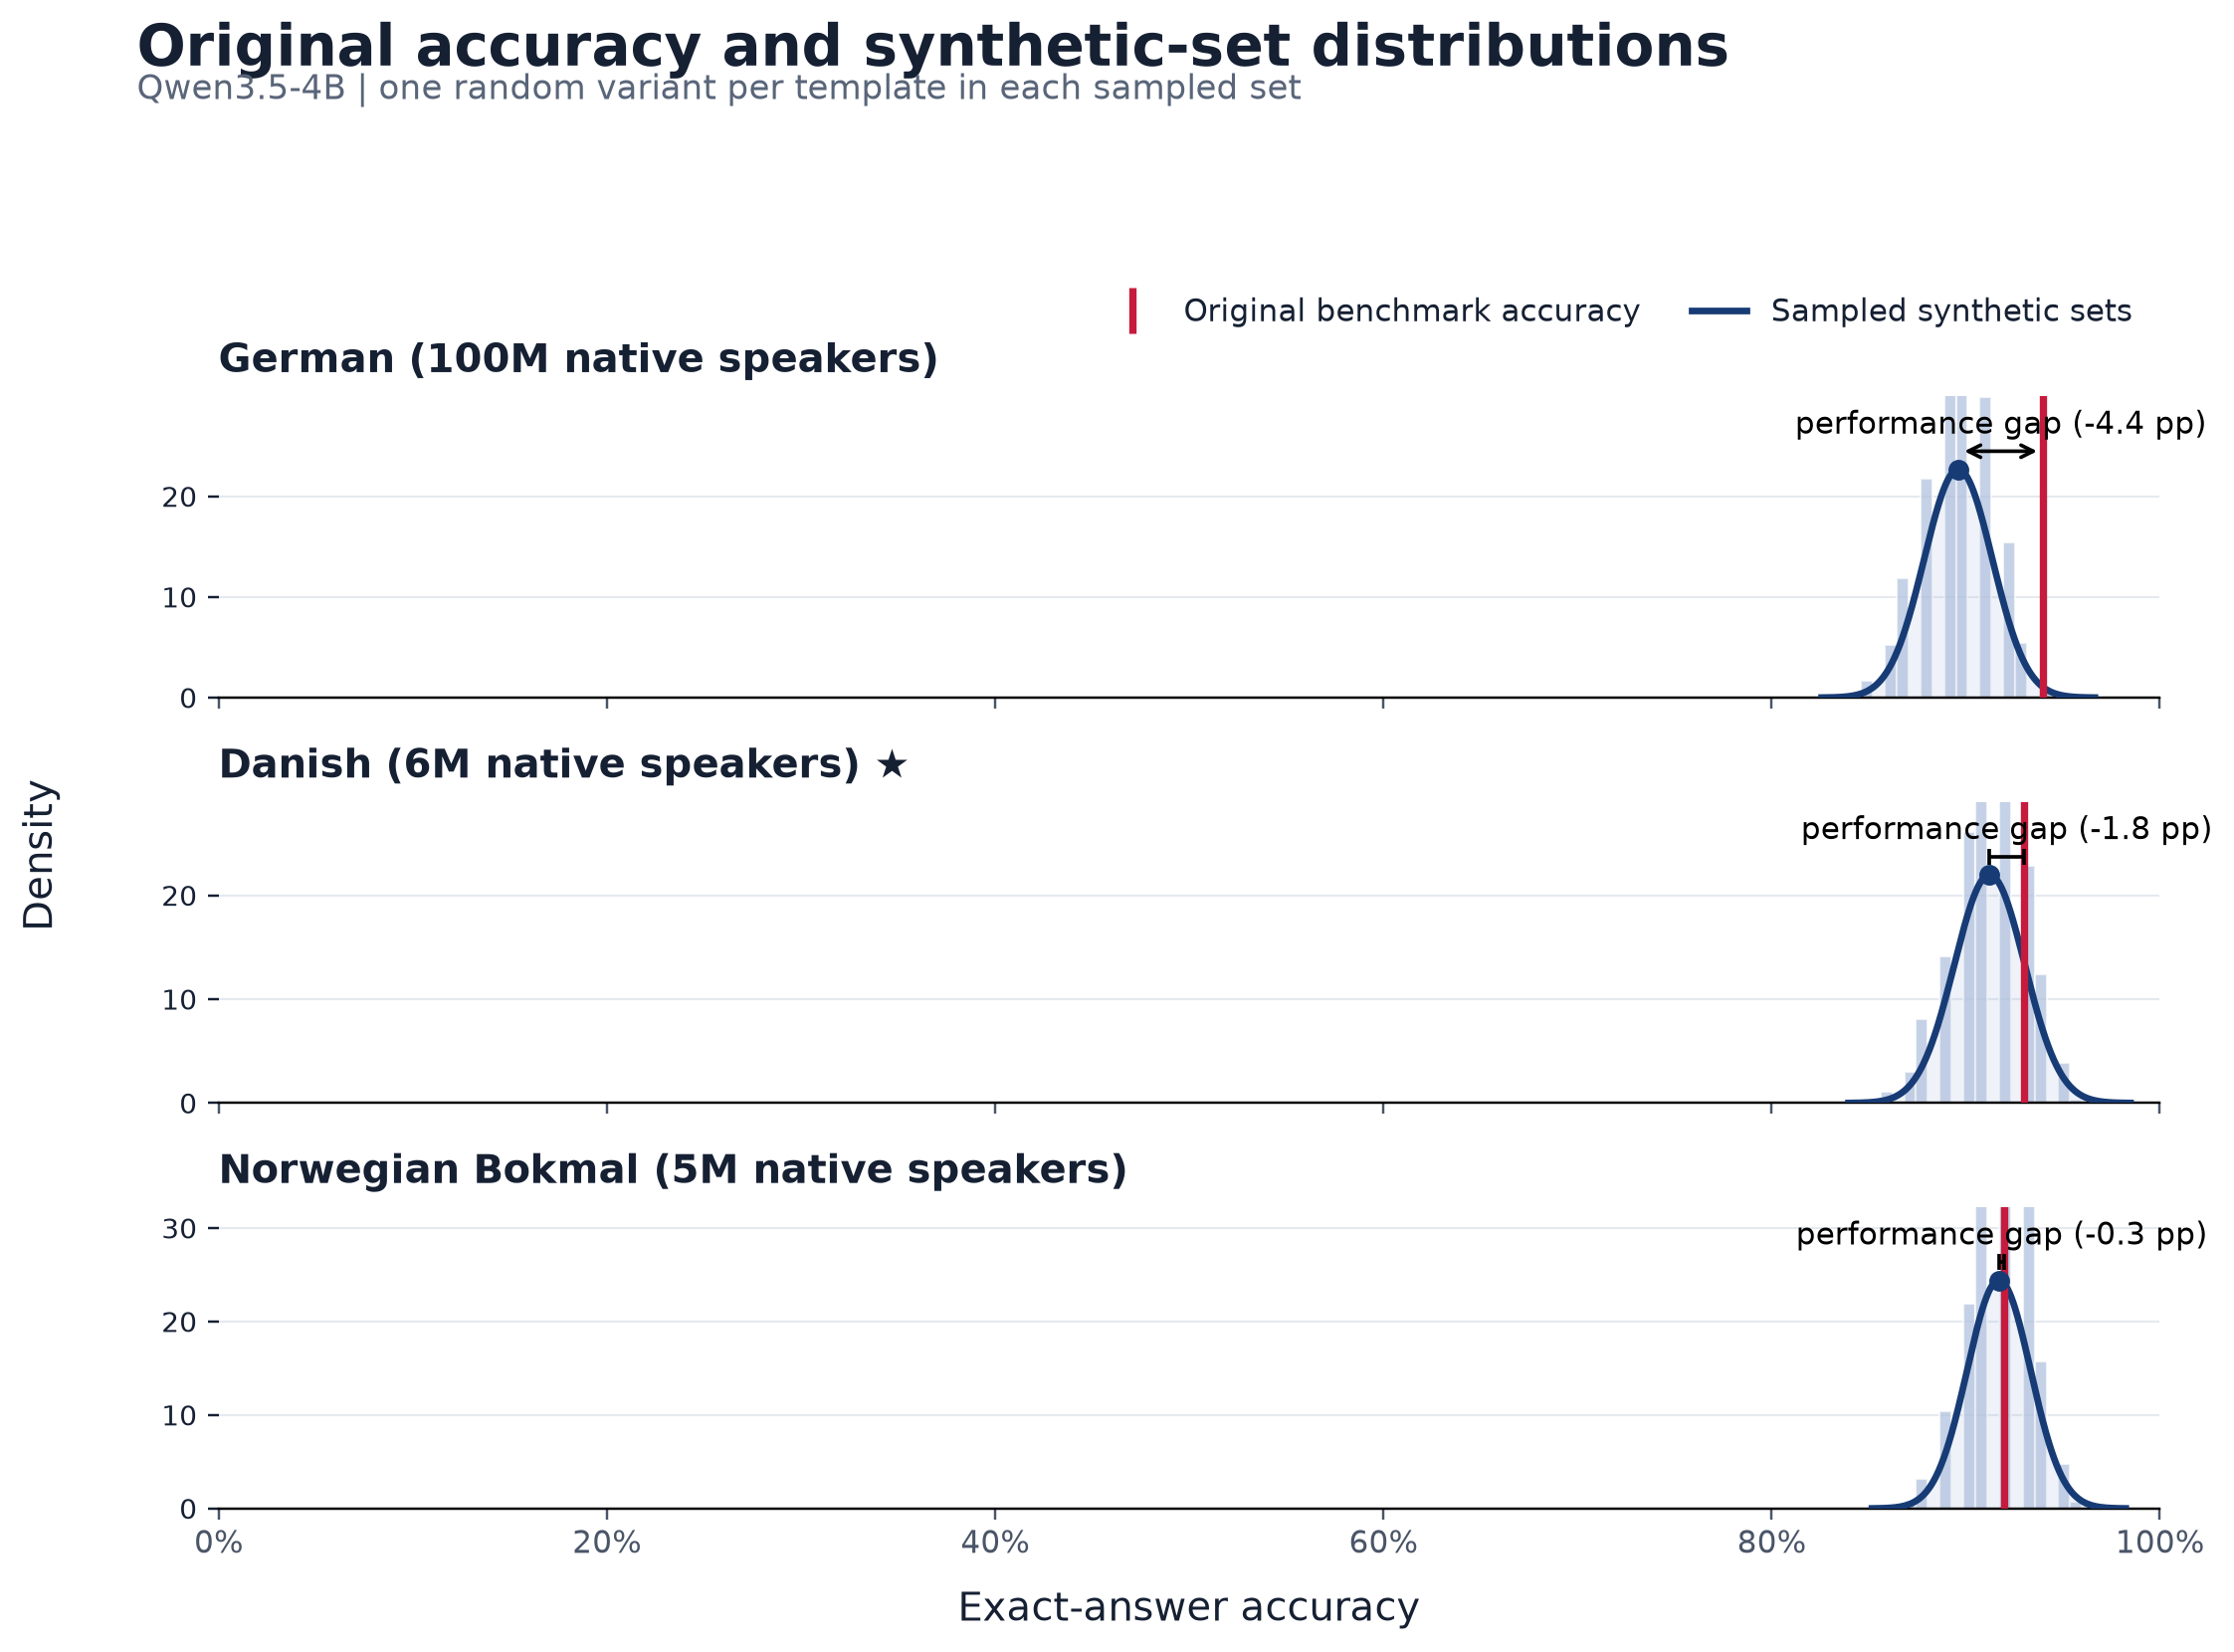

Values plotted in this chart, from the file beside it:
language, language_label, original_accuracy, synthetic_sampled_mean, synthetic_sampled_std, synthetic_minus_original_pp, paired_models, source_templates, sampled_sets
deu, German, 0.94, 0.8962, 0.01759, -4.379, 1, 100, 2000
dan, Danish, 0.93, 0.9123, 0.01816, -1.768, 1, 100, 2000
nob, Norwegian Bokmal, 0.92, 0.9171, 0.01634, -0.2875, 1, 100, 2000
